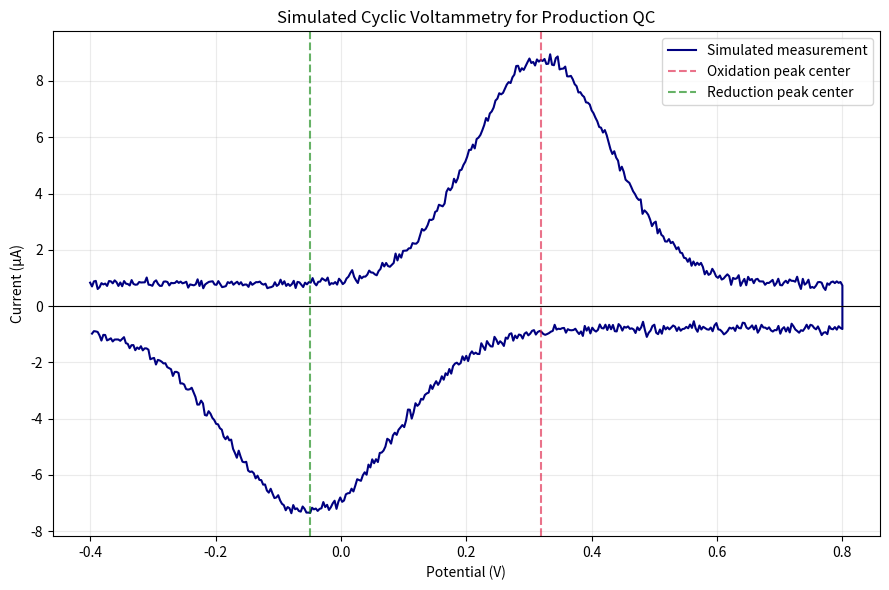

Reproduce this figure in Python.
# -*- coding: utf-8 -*-
"""
演習：製造ロット検査用のCV模擬データを作る（解答版）

CV（サイクリックボルタンメトリー）では、電極へ加える電位を往復させ、
そのとき流れる電流を記録します。物質が酸化・還元される付近では、
電流が山または谷のように変化します。

この演習は、CVの形とPythonの配列処理を学ぶための簡易モデルです。
厳密な電気化学反応を計算する物理モデルではありません。
"""

# NumPy：電位・電流の配列計算と乱数生成に使います。
import numpy as np

# pandas：計算した測定値を列名付きの表へ整理します。
import pandas as pd

# matplotlib：CV曲線をグラフとして表示します。
import matplotlib.pyplot as plt


# =============================================================================
# 1. CV測定の条件を設定する
# =============================================================================

# 最初に電極へ加える電位です。単位はV（ボルト）です。
start_potential = -0.4

# 折り返し地点の電位です。ここへ到達した後、開始電位へ戻ります。
vertex_potential = 0.8

# 往路と復路にそれぞれ400個の測定点を作ります。
points_each_direction = 400

# スキャン速度は、1秒間に変化させる電位です。
# 今回は表示用の測定条件として使います。
scan_rate = 0.10


# =============================================================================
# 2. 往復する電位を作る
# =============================================================================

# np.linspace()で開始電位から頂点電位までの往路を作ります。
forward_potential = np.linspace(
    start_potential,
    vertex_potential,
    points_each_direction,
)

# endpoint=Falseにすると、頂点電位が往路と復路で重複するのを防げます。
reverse_potential = np.linspace(
    vertex_potential,
    start_potential,
    points_each_direction,
    endpoint=False,
)

# concatenate()は複数の配列を前後につなぐ関数です。
potential = np.concatenate([forward_potential, reverse_potential])

# 往路と復路を区別する文字列の配列も作ります。
scan_direction = np.array(
    ["Forward"] * len(forward_potential) + ["Reverse"] * len(reverse_potential)
)


# =============================================================================
# 3. 釣鐘型のピークを作る関数を定義する
# =============================================================================

def gaussian_peak(potential_values, center, height, width):
    """中心電位、高さ、幅を指定して、滑らかなピークを作る。"""

    exponent = -((potential_values - center) ** 2) / (2 * width ** 2)
    return height * np.exp(exponent)


# =============================================================================
# 4. 往路の酸化電流を作る
# =============================================================================

# 酸化ピークは+0.32 V付近に現れると仮定します。
# 電流はA（アンペア）で表し、8e-6 Aは8 µAです。
oxidation_current = gaussian_peak(
    forward_potential,
    center=0.32,
    height=8.0e-6,
    width=0.11,
)

# ピーク以外にも流れる小さな背景電流を加えます。
forward_current = oxidation_current + 0.8e-6


# =============================================================================
# 5. 復路の還元電流を作る
# =============================================================================

# 還元電流は逆向きに流れるため、負の高さを指定します。
reduction_current = gaussian_peak(
    reverse_potential,
    center=-0.05,
    height=-6.5e-6,
    width=0.13,
)

reverse_current = reduction_current - 0.8e-6

# 往路と復路の電流を1本の配列につなぎます。
ideal_current = np.concatenate([forward_current, reverse_current])


# =============================================================================
# 6. 小さな測定ノイズを加える
# =============================================================================

# 42を固定すると、毎回同じノイズを再現できます。
rng = np.random.default_rng(42)

# 平均0 A、標準偏差0.10 µAの小さなノイズを作ります。
noise = rng.normal(loc=0.0, scale=0.10e-6, size=potential.size)

# 理想電流とノイズを足して、模擬測定電流を作ります。
measured_current = ideal_current + noise

# Aでは値が小さいので、見やすいµAへ変換します。1 A = 1,000,000 µAです。
current_microampere = measured_current * 1.0e6


# =============================================================================
# 7. DataFrameで測定データを整理する
# =============================================================================

cv_data = pd.DataFrame(
    {
        "Potential_V": potential,
        "Current_uA": current_microampere,
        "Direction": scan_direction,
    }
)

print("【CV模擬データ：先頭5行】")
print(cv_data.head())
print(f"\n測定点数: {len(cv_data)}点")
print(f"スキャン速度: {scan_rate:.2f} V/s")


# =============================================================================
# 8. CV曲線を描く
# =============================================================================

figure, axis = plt.subplots(figsize=(9, 6))

# 横軸を電位、縦軸を電流として、往路と復路がつながった曲線を描きます。
axis.plot(
    potential,
    current_microampere,
    color="navy",
    linewidth=1.5,
    label="Simulated measurement",
)

# 酸化・還元ピークの中心電位を破線で示します。
axis.axvline(0.32, color="crimson", linestyle="--", alpha=0.6,
             label="Oxidation peak center")
axis.axvline(-0.05, color="green", linestyle="--", alpha=0.6,
             label="Reduction peak center")

# 電流0 µAの位置を横線で示すと、正負を読み取りやすくなります。
axis.axhline(0, color="black", linewidth=0.8)

axis.set_title("Simulated Cyclic Voltammetry for Production QC")
axis.set_xlabel("Potential (V)")
axis.set_ylabel("Current (µA)")
axis.legend()
axis.grid(alpha=0.25)

figure.tight_layout()
plt.show()


# =============================================================================
# 結果の読み方
# =============================================================================

# ・正方向の山は酸化反応、負方向の谷は還元反応の候補です。
# ・ピーク電位のずれや高さの変化は、試料や電極状態の変化を示すことがあります。
# ・実際の合否判定には、基準試料、繰返し測定、装置校正が必要です。
